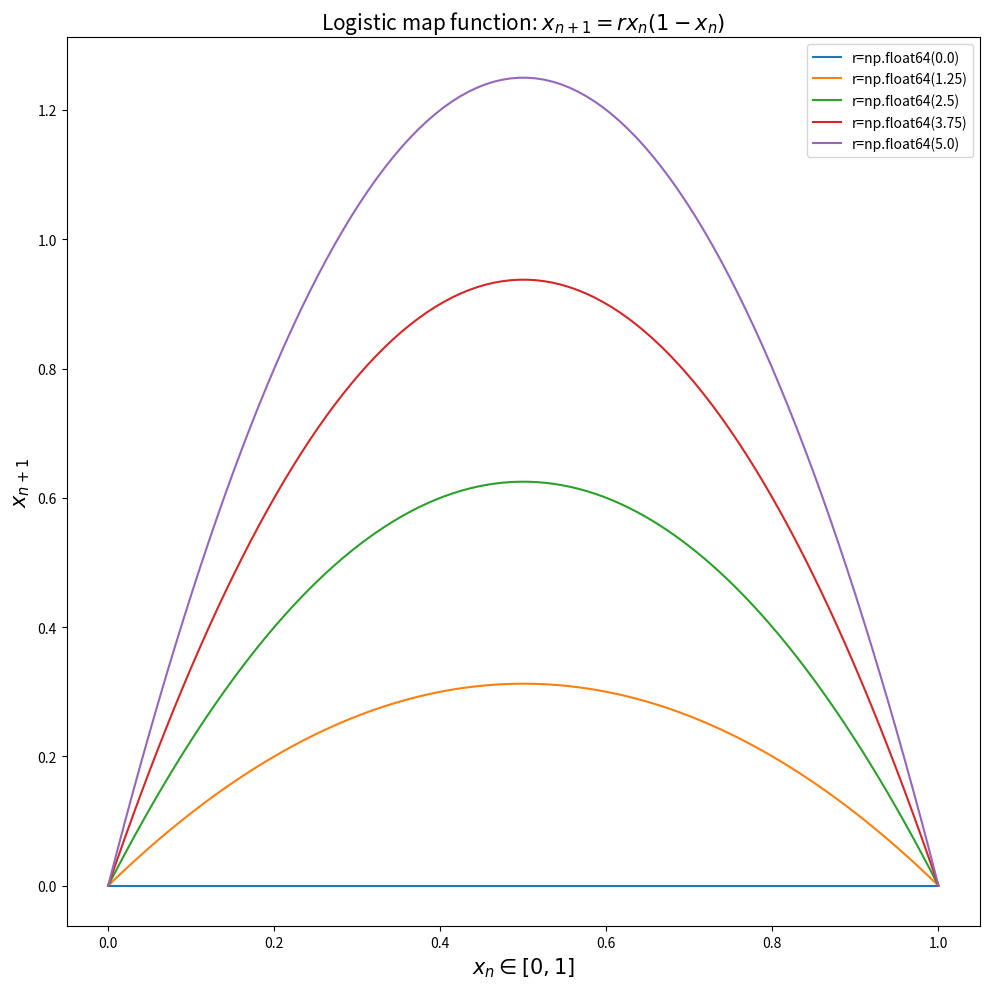

Write the Python code that produced this figure.
"""
File: mapeo_logistico.py
Project: Tareas
File Created: Wednesday, 9th August 2023 5:21:44 pm
[redacted]
-----
Last Modified: Thursday, 10th August 2023 6:31:03 pm
[redacted]
-----
License: MIT License
-----
Description: 
"""


# SECTION - LIBRARIES
import numpy as np
from matplotlib import rc
import matplotlib.pyplot as plt
import seaborn as sns

# !SECTION

# SECTION - CONFIG
# Use LaTeX throughout the figure for consistency
# rc("font", **{"family": "serif", "serif": ["Computer Modern"], "size": 16})
# rc("text", usetex=True)

# !SECTION


# SECTION - FUNCTIONS
# Logistic mapping equation
def logistic_mapping(r: float, x_current: float) -> float:
    """Logistic mapping function that describes population growth.

    Args:
        r (float): growth factor.
        x_current (float): current population size.

    Returns:
        x_next (float): next population size.
    """
    x_next = r * x_current * (1 - x_current)
    return x_next


# !SECTION


# SECTION - MAIN
if __name__ == "__main__":
    # Initial constants
    r_list = np.linspace(start=0, stop=5, num=5)  # Growth rate
    x_current_list = np.linspace(
        start=0, stop=1, num=100
    )  # Current population init values in percentage

    # Function vectorization with numpy
    vlogistic_mapping = np.vectorize(logistic_mapping)

    # Logistic mapping function plot for different growth rates
    plt.figure(figsize=(10, 10), layout="tight")

    for idx, r in enumerate(r_list):
        x_next_list = vlogistic_mapping(
            r=r, x_current=x_current_list
        )  # Next population value in percentage
        sns.lineplot(x=x_current_list, y=x_next_list, label=f"{r=}")

    plt.title("Logistic map function: $x_{n+1} = r x_n (1 - x_n)$", size=15)
    plt.xlabel("$x_n \in [0, 1]$", size=15)
    plt.ylabel("$x_{n+1}$", size=15)
    plt.savefig("logistic_map_function_plot.png", dpi=300)
